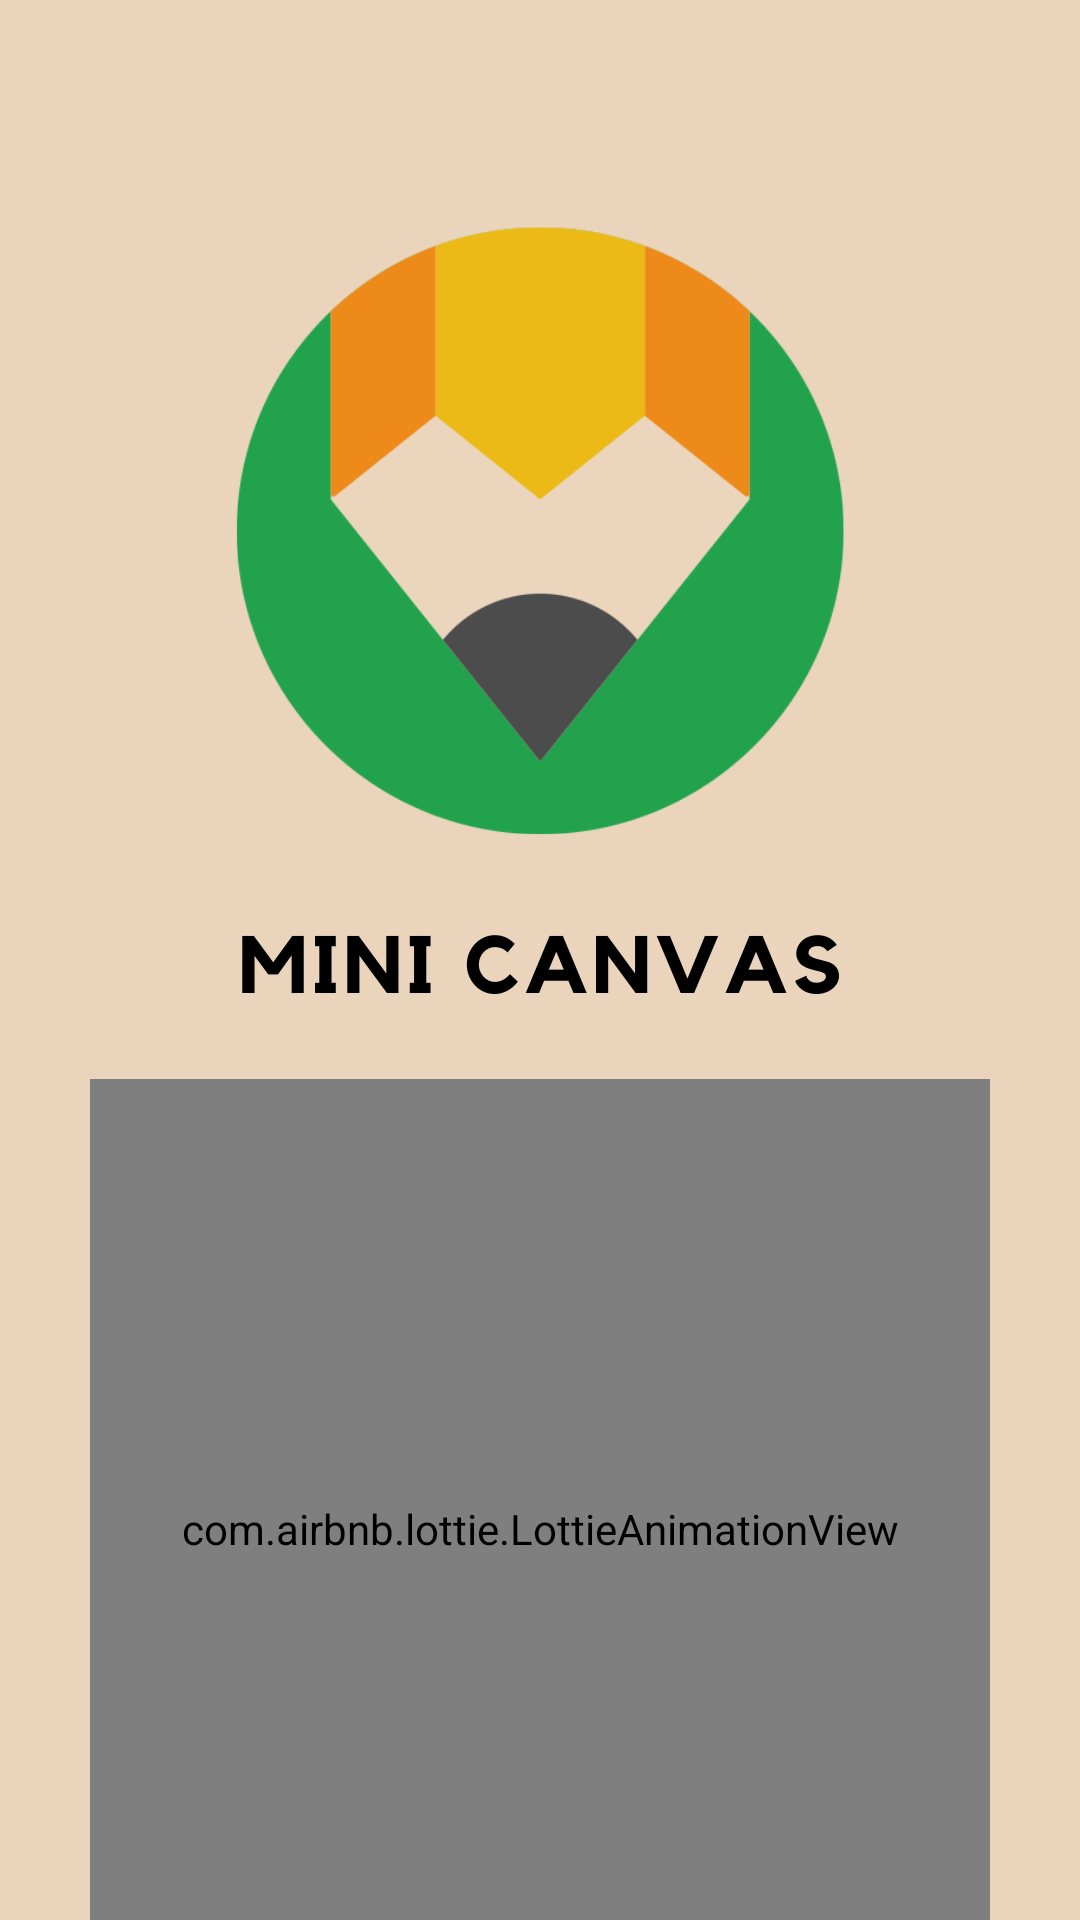

Write the Android layout XML for this screen, with the resource values it uses.
<!-- AndroidManifest.xml: application theme Theme.DrawingApp -->
<!-- res/layout/activity_starting.xml -->
<?xml version="1.0" encoding="utf-8"?>
<androidx.constraintlayout.widget.ConstraintLayout xmlns:android="http://schemas.android.com/apk/res/android"
    xmlns:app="http://schemas.android.com/apk/res-auto"
    xmlns:tools="http://schemas.android.com/tools"
    android:layout_width="match_parent"
    android:layout_height="match_parent"
    android:background="@drawable/bg1"

    tools:context=".StartingActivity">

    <TextView
        android:id="@+id/tv"
        android:layout_width="wrap_content"
        android:layout_height="wrap_content"
        android:gravity="center"
        android:text=""
        app:layout_constraintTop_toTopOf="parent"
        app:layout_constraintBottom_toBottomOf="parent"
        app:layout_constraintStart_toStartOf="parent"
        app:layout_constraintEnd_toEndOf="parent"
        />

    <com.airbnb.lottie.LottieAnimationView
        app:layout_constraintStart_toStartOf="parent"
        app:layout_constraintEnd_toEndOf="parent"
        app:layout_constraintTop_toBottomOf="@+id/tv"
        android:layout_marginTop="30dp"
        android:id="@+id/animation_view"
        android:layout_width="300dp"
        android:layout_height="300dp" />

</androidx.constraintlayout.widget.ConstraintLayout>
<!-- resources referenced by this layout -->
<resources>
  <!-- drawable bg1: png bitmap (drawable-v24, 64338 bytes) -->
  <style name="Theme.DrawingApp" parent="Theme.MaterialComponents.DayNight.NoActionBar">
          
          <item name="colorPrimary">@color/purple_500</item>
          <item name="colorPrimaryVariant">@color/purple_700</item>
          <item name="colorOnPrimary">@color/white</item>
          
          <item name="colorSecondary">@color/teal_200</item>
          <item name="colorSecondaryVariant">@color/teal_700</item>
          <item name="colorOnSecondary">@color/black</item>
          
          <item name="android:statusBarColor">?attr/colorPrimaryVariant</item>
          <item name="android:windowFullscreen">true</item>
          
      </style>
  <color name="purple_500">#FF6200EE</color>
  <color name="purple_700">#FF3700B3</color>
  <color name="white">#FFFFFF</color>
  <color name="teal_200">#FF03DAC5</color>
  <color name="teal_700">#FF018786</color>
  <color name="black">#FF000000</color>
</resources>
